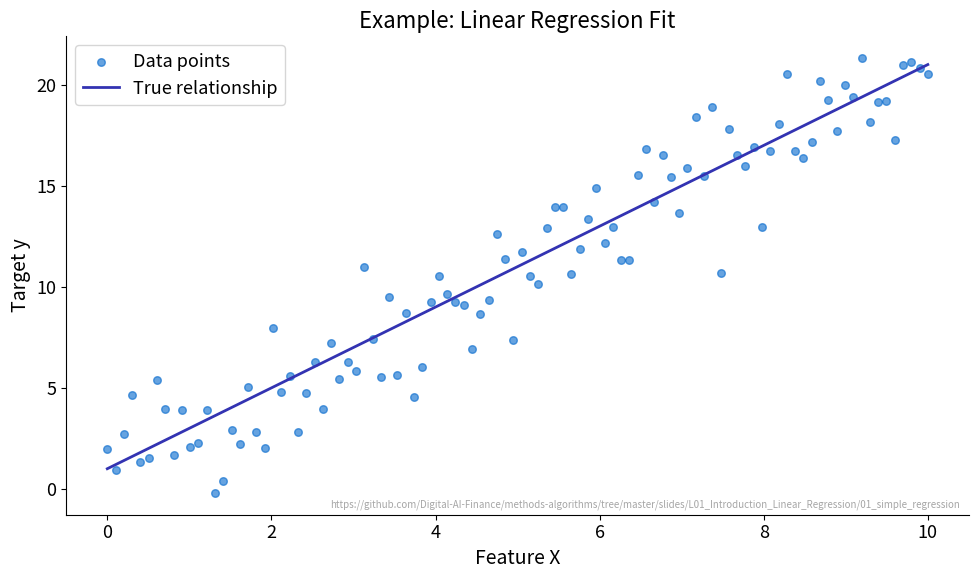

This figure's Python source: (Note: this script raises an exception after producing the figure.)
"""
Chart Template - Methods and Algorithms Course

Usage:
    Copy this file to your chart folder, rename to chart.py, and customize.

Chart requirements:
    - figsize=(10, 6) for Beamer compatibility
    - Font sizes scaled for 0.55-0.65 textwidth display
    - Output: chart.pdf in same directory
    - GitHub URL in bottom-right corner
"""
import matplotlib.pyplot as plt
import numpy as np
from pathlib import Path

# =============================================================================
# CHART CONFIGURATION
# =============================================================================

# Chart metadata (update for each chart)
CHART_METADATA = {
    "title": "Chart Title",
    "description": "Brief description of what this chart shows",
    "url": "https://github.com/Digital-AI-Finance/methods-algorithms/tree/master/slides/L01_Introduction_Linear_Regression/01_simple_regression"
}

# Font sizes scaled for Beamer display at 0.55-0.65 textwidth
plt.rcParams.update({
    'font.size': 14,
    'axes.labelsize': 14,
    'axes.titlesize': 16,
    'xtick.labelsize': 13,
    'ytick.labelsize': 13,
    'legend.fontsize': 13,
    'figure.figsize': (10, 6),
    'figure.dpi': 150,
    'axes.spines.top': False,
    'axes.spines.right': False,
})

# ML Color palette
COLORS = {
    'primary': '#3333B2',    # ML Purple
    'secondary': '#0066CC',  # ML Blue
    'accent': '#FF7F0E',     # ML Orange
    'success': '#2CA02C',    # ML Green
    'danger': '#D62728',     # ML Red
    'lavender': '#ADADE0',   # Light purple
    'gray': '#808080',       # Gray
}

# =============================================================================
# DATA GENERATION
# =============================================================================

np.random.seed(42)

# Example: Generate sample data
# Replace with your actual data generation
n_samples = 100
X = np.linspace(0, 10, n_samples)
y_true = 2 * X + 1
y_noisy = y_true + np.random.normal(0, 2, n_samples)

# =============================================================================
# CREATE FIGURE
# =============================================================================

fig, ax = plt.subplots(figsize=(10, 6))

# Example: Scatter plot with trend line
# Replace with your actual plotting code
ax.scatter(X, y_noisy, alpha=0.6, color=COLORS['secondary'], label='Data points', s=30)
ax.plot(X, y_true, color=COLORS['primary'], linewidth=2, label='True relationship')

# Labels and title
ax.set_xlabel('Feature X')
ax.set_ylabel('Target y')
ax.set_title('Example: Linear Regression Fit')
ax.legend(loc='upper left')

# Add GitHub URL in bottom-right
ax.text(0.99, 0.01, CHART_METADATA['url'],
        transform=ax.transAxes,
        fontsize=7,
        color='gray',
        ha='right',
        va='bottom',
        alpha=0.7)

# =============================================================================
# SAVE FIGURE
# =============================================================================

plt.tight_layout()
output_path = Path(__file__).parent / 'chart.pdf'
plt.savefig(output_path, dpi=300, bbox_inches='tight', facecolor='white')
plt.close()

print(f"Chart saved to: {output_path}")
